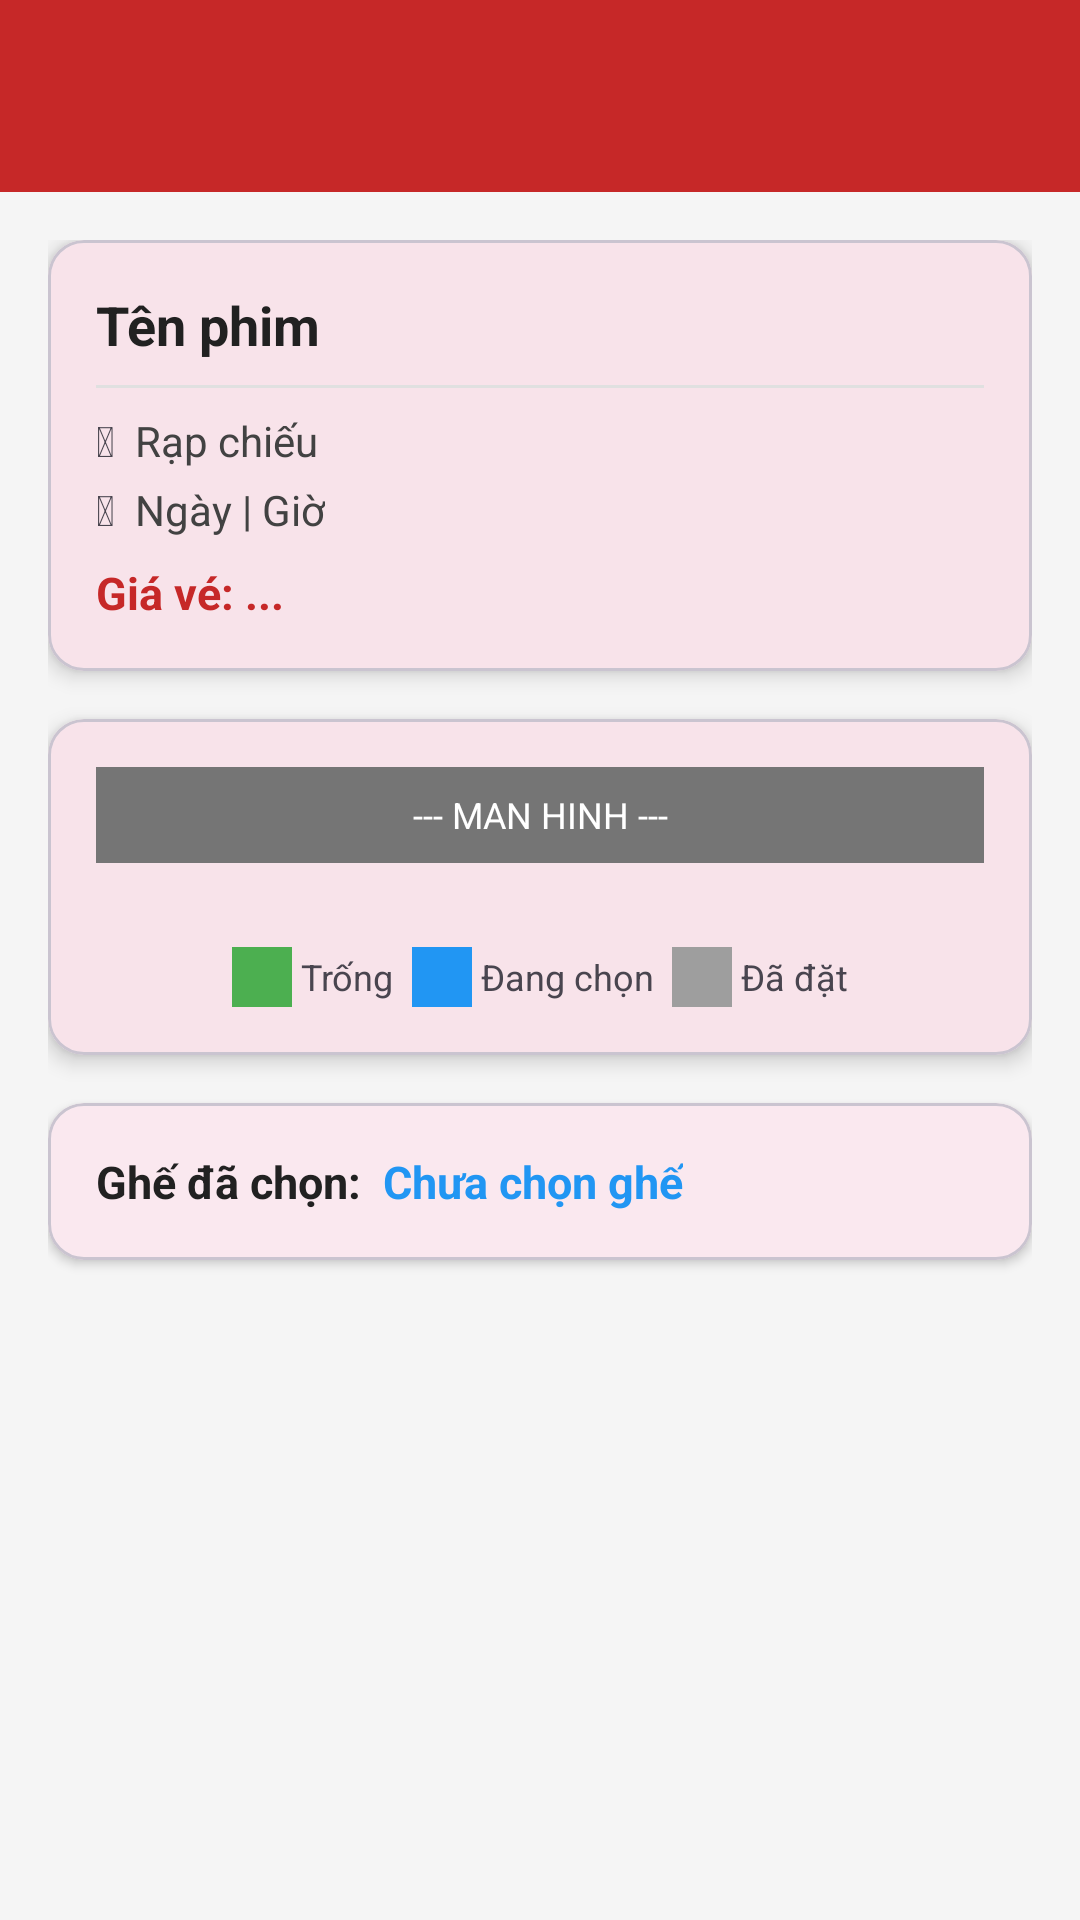

Android layout source for this screen:
<!-- AndroidManifest.xml: application theme Theme.SecondMiniMobileProject -->
<!-- res/layout/activity_book_ticket.xml -->
<?xml version="1.0" encoding="utf-8"?>
<LinearLayout xmlns:android="http://schemas.android.com/apk/res/android"
    xmlns:app="http://schemas.android.com/apk/res-auto"
    android:layout_width="match_parent"
    android:layout_height="match_parent"
    android:orientation="vertical"
    android:background="#F5F5F5">

    <androidx.appcompat.widget.Toolbar
        android:id="@+id/toolbar"
        android:layout_width="match_parent"
        android:layout_height="?attr/actionBarSize"
        android:background="#C62828"
        android:theme="@style/ThemeOverlay.AppCompat.Dark.ActionBar"/>

    <ProgressBar
        android:id="@+id/progressBar"
        android:layout_width="wrap_content"
        android:layout_height="wrap_content"
        android:layout_gravity="center"
        android:visibility="gone"
        android:layout_marginTop="32dp"/>

    <ScrollView
        android:layout_width="match_parent"
        android:layout_height="0dp"
        android:layout_weight="1">

        <LinearLayout
            android:layout_width="match_parent"
            android:layout_height="wrap_content"
            android:orientation="vertical"
            android:padding="16dp">

            
            <com.google.android.material.card.MaterialCardView
                android:layout_width="match_parent"
                android:layout_height="wrap_content"
                android:layout_marginBottom="16dp"
                app:cardCornerRadius="12dp"
                app:cardElevation="4dp">

                <LinearLayout
                    android:layout_width="match_parent"
                    android:layout_height="wrap_content"
                    android:orientation="vertical"
                    android:padding="16dp">

                    <TextView
                        android:id="@+id/tvBookMovieTitle"
                        android:layout_width="wrap_content"
                        android:layout_height="wrap_content"
                        android:textSize="18sp"
                        android:textStyle="bold"
                        android:textColor="#212121"
                        android:text="Tên phim"/>

                    <View
                        android:layout_width="match_parent"
                        android:layout_height="1dp"
                        android:background="#E0E0E0"
                        android:layout_marginVertical="8dp"/>

                    <LinearLayout
                        android:layout_width="match_parent"
                        android:layout_height="wrap_content"
                        android:orientation="horizontal"
                        android:gravity="center_vertical"
                        android:layout_marginBottom="4dp">

                        <TextView
                            android:layout_width="wrap_content"
                            android:layout_height="wrap_content"
                            android:text="&#127963;  "
                            android:textSize="14sp"/>

                        <TextView
                            android:id="@+id/tvBookTheater"
                            android:layout_width="wrap_content"
                            android:layout_height="wrap_content"
                            android:textSize="14sp"
                            android:textColor="#424242"
                            android:text="Rạp chiếu"/>
                    </LinearLayout>

                    <LinearLayout
                        android:layout_width="match_parent"
                        android:layout_height="wrap_content"
                        android:orientation="horizontal"
                        android:gravity="center_vertical"
                        android:layout_marginBottom="4dp">

                        <TextView
                            android:layout_width="wrap_content"
                            android:layout_height="wrap_content"
                            android:text="&#128197;  "
                            android:textSize="14sp"/>

                        <TextView
                            android:id="@+id/tvBookDateTime"
                            android:layout_width="wrap_content"
                            android:layout_height="wrap_content"
                            android:textSize="14sp"
                            android:textColor="#424242"
                            android:text="Ngày | Giờ"/>
                    </LinearLayout>

                    <TextView
                        android:id="@+id/tvBookPrice"
                        android:layout_width="wrap_content"
                        android:layout_height="wrap_content"
                        android:textSize="15sp"
                        android:textColor="#C62828"
                        android:textStyle="bold"
                        android:layout_marginTop="4dp"
                        android:text="Giá vé: ..."/>
                </LinearLayout>
            </com.google.android.material.card.MaterialCardView>

            
            <com.google.android.material.card.MaterialCardView
                android:layout_width="match_parent"
                android:layout_height="wrap_content"
                android:layout_marginBottom="16dp"
                app:cardCornerRadius="12dp"
                app:cardElevation="4dp">

                <LinearLayout
                    android:layout_width="match_parent"
                    android:layout_height="wrap_content"
                    android:orientation="vertical"
                    android:padding="16dp">

                    
                    <TextView
                        android:layout_width="match_parent"
                        android:layout_height="32dp"
                        android:text="--- MAN HINH ---"
                        android:gravity="center"
                        android:textSize="12sp"
                        android:textColor="#FFFFFF"
                        android:background="#757575"
                        android:layout_marginBottom="20dp"/>

                    
                    <GridLayout
                        android:id="@+id/seatGrid"
                        android:layout_width="match_parent"
                        android:layout_height="wrap_content"
                        android:layout_marginBottom="16dp"
                        android:visibility="gone"/>

                    
                    <LinearLayout
                        android:layout_width="match_parent"
                        android:layout_height="wrap_content"
                        android:orientation="horizontal"
                        android:gravity="center"
                        android:layout_marginTop="8dp">

                        <View
                            android:layout_width="20dp"
                            android:layout_height="20dp"
                            android:background="#4CAF50"/>
                        <TextView
                            android:layout_width="wrap_content"
                            android:layout_height="wrap_content"
                            android:text=" Trống  "
                            android:textSize="12sp"/>

                        <View
                            android:layout_width="20dp"
                            android:layout_height="20dp"
                            android:background="#2196F3"/>
                        <TextView
                            android:layout_width="wrap_content"
                            android:layout_height="wrap_content"
                            android:text=" Đang chọn  "
                            android:textSize="12sp"/>

                        <View
                            android:layout_width="20dp"
                            android:layout_height="20dp"
                            android:background="#9E9E9E"/>
                        <TextView
                            android:layout_width="wrap_content"
                            android:layout_height="wrap_content"
                            android:text=" Đã đặt"
                            android:textSize="12sp"/>
                    </LinearLayout>
                </LinearLayout>
            </com.google.android.material.card.MaterialCardView>

            
            <com.google.android.material.card.MaterialCardView
                android:layout_width="match_parent"
                android:layout_height="wrap_content"
                android:layout_marginBottom="16dp"
                app:cardCornerRadius="12dp"
                app:cardElevation="2dp">

                <LinearLayout
                    android:layout_width="match_parent"
                    android:layout_height="wrap_content"
                    android:orientation="horizontal"
                    android:padding="16dp"
                    android:gravity="center_vertical">

                    <TextView
                        android:layout_width="wrap_content"
                        android:layout_height="wrap_content"
                        android:text="Ghế đã chọn:  "
                        android:textSize="15sp"
                        android:textStyle="bold"
                        android:textColor="#212121"/>

                    <TextView
                        android:id="@+id/tvSelectedSeat"
                        android:layout_width="wrap_content"
                        android:layout_height="wrap_content"
                        android:textSize="15sp"
                        android:textColor="#2196F3"
                        android:textStyle="bold"
                        android:text="Chưa chọn ghế"/>
                </LinearLayout>
            </com.google.android.material.card.MaterialCardView>

            
            <Button
                android:id="@+id/btnConfirmBooking"
                android:layout_width="match_parent"
                android:layout_height="wrap_content"
                android:text="Xác nhận đặt vé"
                android:backgroundTint="#C62828"
                android:textColor="#FFFFFF"
                android:textSize="16sp"
                android:textStyle="bold"
                android:padding="14dp"
                android:visibility="gone"/>

        </LinearLayout>
    </ScrollView>

</LinearLayout>
<!-- resources referenced by this layout -->
<resources>
  <style name="Theme.SecondMiniMobileProject" parent="Base.Theme.SecondMiniMobileProject" />
  <style name="Base.Theme.SecondMiniMobileProject" parent="Theme.Material3.DayNight.NoActionBar">
          <item name="colorPrimary">@color/colorPrimary</item>
          <item name="colorPrimaryDark">@color/colorPrimaryDark</item>
          <item name="colorAccent">@color/colorAccent</item>
      </style>
  <color name="colorPrimary">#C62828</color>
  <color name="colorPrimaryDark">#8E0000</color>
  <color name="colorAccent">#FF8F00</color>
</resources>
